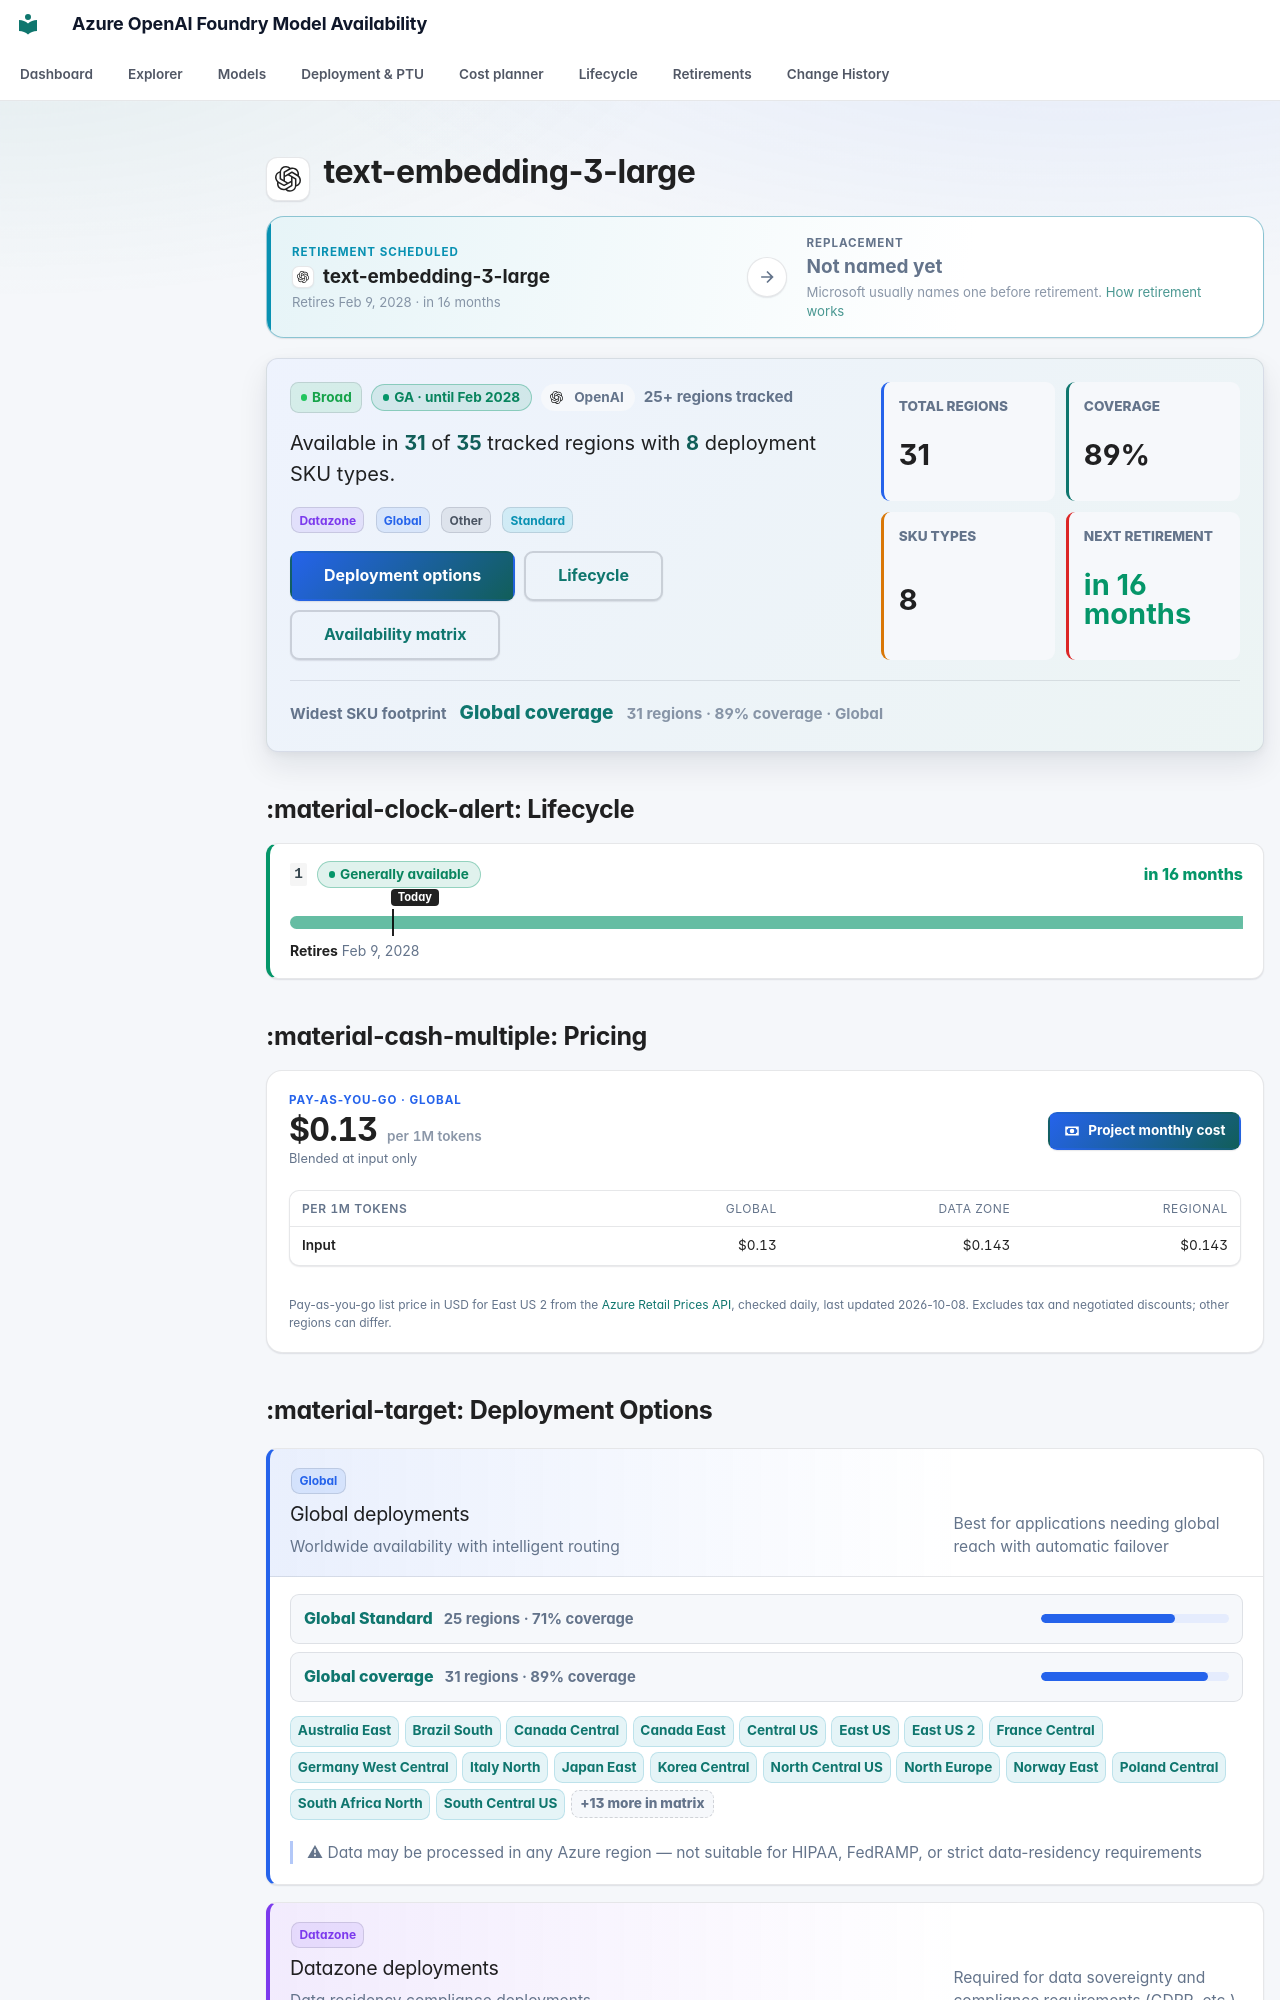

repository: JinLee794/foundry-model-availability-notifications · page: models/text-embedding-3-large/index.html · generator: mkdocs

# <span class="pv pv--openai pv--xl" aria-hidden="true" title="OpenAI"></span> text-embedding-3-large

<div class="swap swap--scheduled swap--none" aria-label="Replacement model">
    <div class="swap__side swap__side--from">
        <span class="swap__eyebrow">Retirement scheduled</span>
        <span class="swap__model"><span class="pv pv--openai pv--sm" aria-hidden="true" title="OpenAI"></span><b>text-embedding-3-large</b></span>
        <small>Retires Feb 9, 2028 · in 16 months</small>
    </div>
    <span class="swap__arrow" aria-hidden="true"><svg class="fm-icon" viewBox="0 0 24 24" aria-hidden="true"><path d="M5 11h11.17l-4.88-4.88L12.7 4.7 20 12l-7.3 7.3-1.41-1.42L16.17 13H5z"/></svg></span>
    <div class="swap__side swap__side--to">
        <span class="swap__eyebrow">Replacement</span>
        <span class="swap__model"><b>Not named yet</b></span>
        <small>Microsoft usually names one before retirement. <a href="../../lifecycle/">How retirement works</a></small>
    </div>
</div>

<div class="model-profile" aria-label="Model availability profile">
    <div class="model-profile__main">
        <div class="model-profile__badges">
            <span class="badge badge-broad">Broad</span>
            <span class="lc-badge lc-badge--success" tabindex="0" data-tip-title="Generally available" data-tip="Production-ready: weights and APIs are fixed and new deployments are allowed. Most GA models get about 18 months before retirement (12 for some partner models). Next retirement: Feb 9, 2028 (version 1). Safe to build on — note the retirement date in your roadmap.">GA · until Feb 2028</span>
            <span class="model-profile__family"><span class="pv pv--openai pv--sm" aria-hidden="true" title="OpenAI"></span>OpenAI</span>
            <span class="model-profile__coverage-note">25+ regions tracked</span>
        </div>
        <p class="model-profile__lead">Available in <strong>31</strong> of <strong>35</strong> tracked regions with <strong>8</strong> deployment SKU types.</p>
        <div class="model-profile__chips" aria-label="Deployment categories"><span class="sku-badge sku-datazone" data-tooltip="Data residency compliance deployments | Required for data sovereignty and compliance requirements (GDPR, etc.) | ✓ Data stays within the specified geographic zone — supports GDPR and regional data-residency policies">Datazone</span> <span class="sku-badge sku-global" data-tooltip="Worldwide availability with intelligent routing | Best for applications needing global reach with automatic failover | ⚠ Data may be processed in any Azure region — not suitable for HIPAA, FedRAMP, or strict data-residency requirements">Global</span> <span class="sku-badge sku-other">Other</span> <span class="sku-badge sku-standard" data-tooltip="Pay-as-you-go regional deployments | Best for variable workloads and cost-sensitive applications | ✓ Single-region deployment — HIPAA-eligible in supported regions with a BAA from Microsoft">Standard</span></div>
        <div class="model-profile__actions">
            <a class="md-button md-button--primary" href="#deployment-options">Deployment options</a>
            <a class="md-button" href="#lifecycle">Lifecycle</a>
            <a class="md-button" href="#full-availability-matrix">Availability matrix</a>
        </div>
    </div>
    <div class="model-profile__metrics" aria-label="Model availability metrics">
    <div class="model-metric">
        <span>Total regions</span>
        <strong>31</strong>
    </div>
    <div class="model-metric">
        <span>Coverage</span>
        <strong>89%</strong>
    </div>
    <div class="model-metric">
        <span>SKU types</span>
        <strong>8</strong>
    </div>
    <div class="model-metric model-metric--success">
        <span>Next retirement</span>
        <strong>in 16 months</strong>
    </div>
</div>
    <div class="model-profile__insight">
        <span>Widest SKU footprint</span>
        <strong><a href="../../explorer/#t=gs">Global coverage</a></strong>
        <small>31 regions · 89% coverage · Global</small>
    </div>
</div>
## :material-clock-alert: Lifecycle

<div class="lc-versions">
<div class="lc-version lc-version--success">
    <div class="lc-version__head">
        <code>1</code>
        <span class="lc-badge lc-badge--success" tabindex="0" data-tip-title="Generally available" data-tip="Production-ready: weights and APIs are fixed and new deployments are allowed. Most GA models get about 18 months before retirement (12 for some partner models). Safe to build on — note the retirement date in your roadmap.">Generally available</span>
        <span class="lc-version__countdown lc-version__countdown--success">in 16 months</span>
    </div>
    <div class="lc-bar" aria-hidden="true"><span class="lc-seg lc-seg--ga" style="left:0;width:100.00%"></span><span class="lc-today lc-today--start" style="left:10.77%"><em>Today</em></span></div>
    <div class="lc-version__dates"><span><b>Retires</b> Feb 9, 2028</span></div>
    
</div>
</div>



## :material-cash-multiple: Pricing

<div class="price-card">
    <div class="price-card__head">
        <div class="price-card__hero">
            <span class="price-card__eyebrow">Pay-as-you-go · Global</span>
            <strong>$0.13<small> per 1M tokens</small></strong>
            <span class="price-card__note">Blended at input only</span>
        </div>
        <a class="md-button md-button--primary" href="../../cost/?m=text-embedding-3-large"><svg class="fm-icon" viewBox="0 0 24 24" aria-hidden="true"><path d="M3 6h18v12H3zm9 3a3 3 0 1 1 0 6 3 3 0 0 1 0-6M7 8a2 2 0 0 1-2 2v4a2 2 0 0 1 2 2h10a2 2 0 0 1 2-2v-4a2 2 0 0 1-2-2z"/></svg> Project monthly cost</a>
    </div>
    <div class="table-responsive"><table class="price-table">
        <thead><tr><th>Per 1M tokens</th><th>Global</th><th>Data Zone</th><th>Regional</th></tr></thead>
        <tbody><tr><th scope="row">Input</th><td>$0.13</td><td>$0.143</td><td>$0.143</td></tr></tbody>
    </table></div>
    
    
    <p class="price-card__foot">Pay-as-you-go list price in USD for East US 2 from the <a href="https://learn.microsoft.com/rest/api/cost-management/retail-prices/azure-retail-prices">Azure Retail Prices API</a>, checked daily, last updated 2026-10-08. Excludes tax and negotiated discounts; other regions can differ.</p>
</div>
